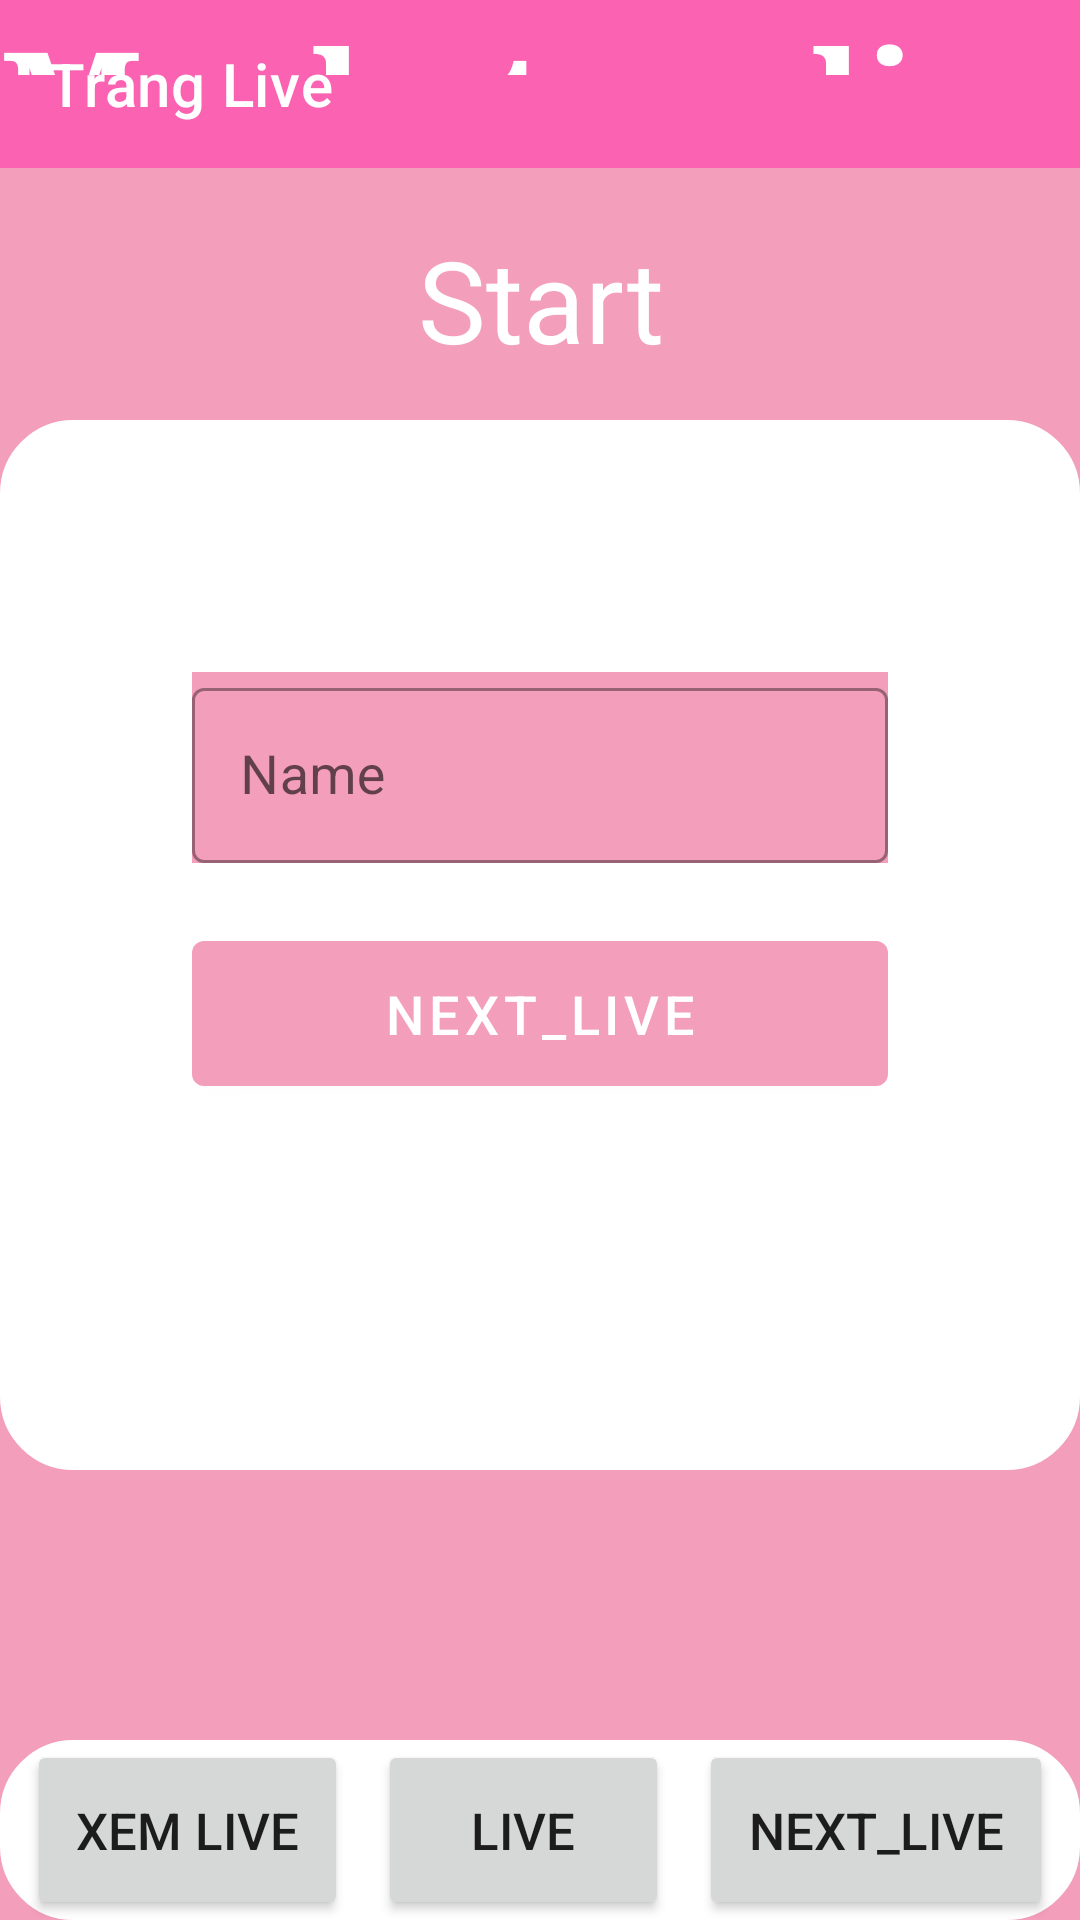

Produce the Android XML layout that renders to this screen, including the resource entries it uses.
<!-- AndroidManifest.xml: application theme Theme.MarketOnline -->
<!-- res/layout/activity_home_live.xml -->
<?xml version="1.0" encoding="utf-8"?>
<RelativeLayout xmlns:android="http://schemas.android.com/apk/res/android"
    xmlns:app="http://schemas.android.com/apk/res-auto"
    xmlns:tools="http://schemas.android.com/tools"
    android:layout_width="match_parent"
    android:layout_height="match_parent"
    android:background="@color/my_primary"
    tools:context=".HomeLiveActivity">
    <RelativeLayout
            android:layout_width="match_parent"
            android:layout_height="match_parent">
        <androidx.appcompat.widget.Toolbar
            app:title="Trang Live"
            android:textStyle="bold"
            app:titleTextColor="@color/white"
            android:background="#FB62B2"
            android:layout_width="match_parent"
            android:layout_height="?attr/actionBarSize">
        </androidx.appcompat.widget.Toolbar>
        <TextView
            android:layout_width="wrap_content"
            android:layout_height="wrap_content"
            android:text="@string/market_online"
            android:textSize="50sp"
            android:textStyle="bold"
            android:fontFamily="serif"
            android:layout_centerHorizontal="true"
            android:textColor="@color/white"
            android:layout_above="@+id/bottom_Layout"
            android:layout_marginBottom="115dp">
        </TextView>

        <TextView
            android:layout_width="match_parent"
            android:layout_height="wrap_content"
            android:text="Start"
            android:layout_above="@id/bottom_Layout"
            android:gravity="center"
            android:padding="15dp"
            android:textSize="38sp"
            android:textColor="@color/white">
        </TextView>
        <LinearLayout
            android:layout_width="match_parent"
            android:layout_height="350dp"
            android:layout_alignParentBottom="true"
            android:backgroundTint="@color/white"
            android:orientation="vertical"
            android:padding="64dp"
            android:layout_marginBottom="150dp"
            android:background="@drawable/rounded_corner__top"
            android:id="@+id/bottom_Layout">
            <com.google.android.material.textfield.TextInputLayout
                android:layout_width="match_parent"
                android:layout_height="wrap_content"
                android:hint="@string/Name"
                android:background="@color/my_primary"
                android:layout_marginTop="20dp"
                style="@style/Widget.MaterialComponents.TextInputLayout.OutlinedBox">
                <com.google.android.material.textfield.TextInputEditText
                    android:layout_width="match_parent"
                    android:layout_height="wrap_content"
                    android:textSize="18sp"
                    android:id="@+id/name_input">
                </com.google.android.material.textfield.TextInputEditText>
            </com.google.android.material.textfield.TextInputLayout>
            <com.google.android.material.button.MaterialButton
                android:layout_width="match_parent"
                android:layout_height="wrap_content"
                android:text="Next_Live"
                android:padding="12dp"
                android:layout_marginTop="20dp"
                android:textSize="18sp"
                android:id="@+id/go_live_btn">
            </com.google.android.material.button.MaterialButton>
        </LinearLayout>
        <LinearLayout
            android:layout_width="match_parent"
            android:layout_height="60dp"
            android:layout_alignParentBottom="true"
            android:backgroundTint="@color/white"
            android:paddingLeft="9dp"
            android:paddingRight="9dp"
            android:background="@drawable/rounded_corner__top"
            android:orientation="horizontal">
            <Button
                android:id="@+id/btn1"
                android:layout_width="wrap_content"
                android:layout_height="match_parent"
                android:layout_weight="1"
                android:textSize="17sp"
                android:text="Xem Live"
                android:onClick="Xemlive">
            </Button>
            <Button
                android:id="@+id/btn2"
                android:layout_width="wrap_content"
                android:layout_weight="1"
                android:layout_height="match_parent"
                android:layout_marginLeft="10dp"
                android:layout_marginRight="5dp"
                android:textSize="17sp"
                android:text="Live"
                android:onClick="Live">
            </Button>
            <Button
                android:layout_width="wrap_content"
                android:layout_weight="1"
                android:layout_height="match_parent"
                android:layout_marginLeft="5dp"
                android:textSize="17sp"
                android:text="Next_Live"
                android:onClick="Go_Next_Live">
            </Button>
        </LinearLayout>
    </RelativeLayout>
</RelativeLayout>
<!-- resources referenced by this layout -->
<resources>
  <color name="my_primary">#F39EBB</color>
  <color name="white">#FFFFFFFF</color>
  <!-- drawable rounded_corner__top (drawable) -->
  <?xml version="1.0" encoding="utf-8"?>
  <shape xmlns:android="http://schemas.android.com/apk/res/android"
      android:shape="rectangle">
      <corners android:topLeftRadius="24dp" android:topRightRadius="24dp"
          android:bottomLeftRadius="24dp" android:bottomRightRadius="24dp">
      </corners>
          <stroke android:width="1dp">
  
          </stroke>
  
  </shape>
  <string name="Name">Name</string>
  <string name="market_online">Market_online</string>
  <style name="Theme.MarketOnline" parent="Base.Theme.MarketOnline" />
  <style name="Base.Theme.MarketOnline" parent="Theme.MaterialComponents.DayNight.NoActionBar">
          
          <item name="colorPrimary">@color/my_primary</item>
          <item name="colorPrimaryVariant">@color/my_primary</item>
          <item name="colorOnPrimary">@color/white</item>
          
          <item name="colorSecondary">@color/teal_200</item>
          <item name="colorSecondaryVariant">@color/teal_700</item>
  
          
          <item name="android:statusBarColor">?attr/colorPrimaryVariant</item>
          
      </style>
  <!-- not gathered from this repository: default colours our renderer supplied (Android Studio template values) -->
  <color name="teal_200">#FF03DAC5</color>
  <color name="teal_700">#FF018786</color>
</resources>
